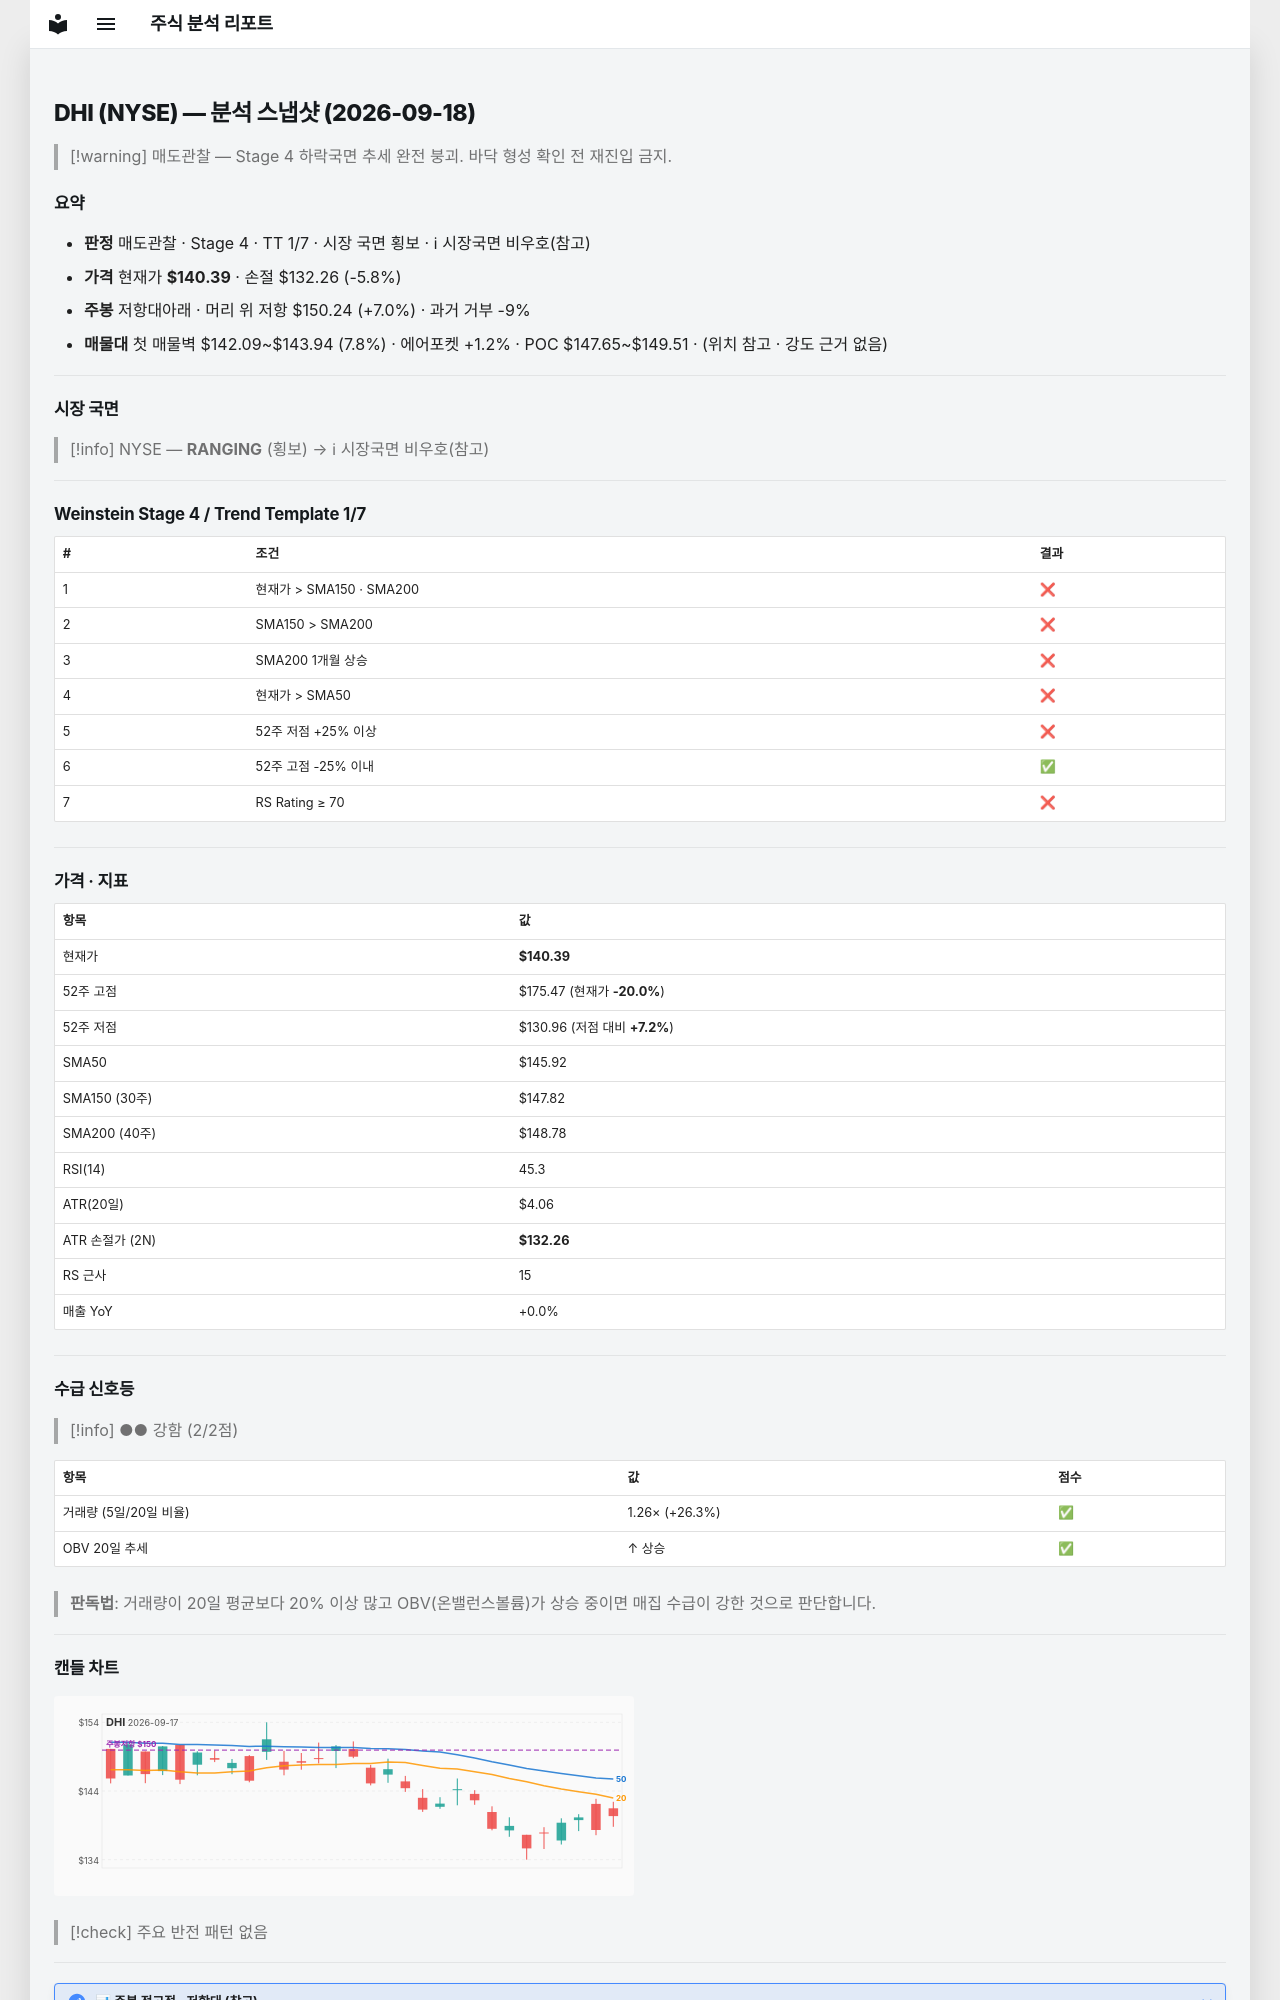

repository: soloandco/stock-reports · page: snapshots/DHI-2026-09-18/index.html · generator: mkdocs

---
type: analysis-snapshot
title: DHI 분석 스냅샷
ticker: DHI
market: NYSE
created: 2026-09-18
updated: 2026-09-18
bar-date: 2026-09-17
verdict: 매도관찰
real-rr: 1.21
sma50-gap-pct: -3.8
weekly-position: 저항대아래
weekly-overhead-price: 150.24
weekly-overhead-pct: 7.0
stage: 4
trend-template-score: 1
tt-max: 7
price: 140.38999938964844
stop-price: 132.26492832705043
market-regime: RANGING
supply-demand-score: 2/2
supply-demand-label: 강함
status: tracking
tags:
  - stock-agent
  - watchlist
  - DHI
  - analysis
related:
  - "[[analysis-template]]"
---

# DHI (NYSE) — 분석 스냅샷 (2026-09-18)

> [!warning] 매도관찰 — Stage 4 하락국면
> 추세 완전 붕괴. 바닥 형성 확인 전 재진입 금지.

## 요약

- **판정** 매도관찰 · Stage 4 · TT 1/7 · 시장 국면 횡보 · ℹ 시장국면 비우호(참고)
- **가격** 현재가 **$140.39** · 손절 $132.26 (-5.8%)
- **주봉** 저항대아래 · 머리 위 저항 $150.24 (+7.0%) · 과거 거부 -9%
- **매물대** 첫 매물벽 $142.09~$143.94 (7.8%) · 에어포켓 +1.2% · POC $147.65~$149.51 · (위치 참고 · 강도 근거 없음)

---

## 시장 국면

> [!info] NYSE — **RANGING** (횡보) → ℹ 시장국면 비우호(참고)

---

## Weinstein Stage 4 / Trend Template 1/7

| # | 조건 | 결과 |
|---|------|------|
| 1 | 현재가 > SMA150 · SMA200 | ❌ |
| 2 | SMA150 > SMA200 | ❌ |
| 3 | SMA200 1개월 상승 | ❌ |
| 4 | 현재가 > SMA50 | ❌ |
| 5 | 52주 저점 +25% 이상 | ❌ |
| 6 | 52주 고점 -25% 이내 | ✅ |
| 7 | RS Rating ≥ 70 | ❌ |

---

## 가격 · 지표

| 항목 | 값 |
|------|---|
| 현재가 | **$140.39** |
| 52주 고점 | $175.47 (현재가 **-20.0%**) |
| 52주 저점 | $130.96 (저점 대비 **+7.2%**) |
| SMA50 | $145.92 |
| SMA150 (30주) | $147.82 |
| SMA200 (40주) | $148.78 |
| RSI(14) | 45.3 |
| ATR(20일) | $4.06 |
| ATR 손절가 (2N) | **$132.26** |
| RS 근사 | 15 |
| 매출 YoY | +0.0% |

---
## 수급 신호등

> [!info] ●● 강함 (2/2점)

| 항목 | 값 | 점수 |
|------|------|------|
| 거래량 (5일/20일 비율) | 1.26× (+26.3%) | ✅ |
| OBV 20일 추세 | ↑ 상승 | ✅ |

> **판독법**: 거래량이 20일 평균보다 20% 이상 많고 OBV(온밸런스볼륨)가 상승 중이면 매집 수급이 강한 것으로 판단합니다.

---
